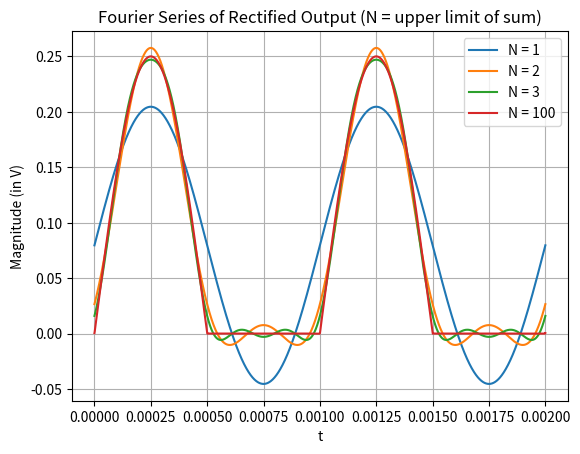

This figure's Python source:
import numpy as np
import matplotlib.pyplot as plt

w = 2 * np.pi * 1000

# def y(t):
#     k = 20
#     sum = 0
#     for n in np.arange(2, k, 2):
#         sum += np.cos(n * w * t) / (n**2 - 1)
#     sum *= 2

#     return sum/np.pi - 1/np.pi

def y(k, t):
    sum = 0
    for n in np.arange(2, k, 2):
        sum += np.cos(n * w * t) / (n**2 - 1)
    sum *= 2/np.pi

    return 1/np.pi - np.sin(w*t)/2 - sum

t = np.linspace(0, 0.002, 100000)

for k in np.arange(1, 9, 2):
    Y = y(k, t)
    plt.plot(t, Y, label = f"N = {k}")

Y = y(100, t)
plt.plot(t, Y, label='N = 100')

plt.grid()
plt.ylabel('y(t)')
plt.xlabel('t')
plt.title('Fourier Series of Rectified Output (N = upper limit of sum)')
plt.legend()
# plt.show()

plt.clf()


def y1(k, t):
    sum = 0
    for n in np.arange(1, k):
        sum += np.cos(2*n*w*t)/(4*n**2 - 1)
    
    return 0.25*(1/np.pi + np.sin(w*t)/2 - 2*sum/np.pi)

for k in np.arange(1, 4):
    Y = y1(k, t)
    plt.plot(t, Y, label = f"N = {k}")

Y = y1(100, t)
plt.plot(t, Y, label='N = 100')

plt.grid()
plt.ylabel('Magnitude (in V)')
plt.xlabel('t')
plt.title('Fourier Series of Rectified Output (N = upper limit of sum)')
plt.legend()
plt.show()
# def y1(t):
#     return np.sin(2 * np.pi * 1000 * t)

# t = np.linspace(0, 0.008, 400)
# Y1 = y1(t)

# Y1_fft = np.fft.fft(Y1)
# freq = np.fft.fftfreq(len(Y1), 1/400)

# # plt.plot(t, y1(t))
# plt.plot(freq, np.abs(Y1_fft))
# plt.show()